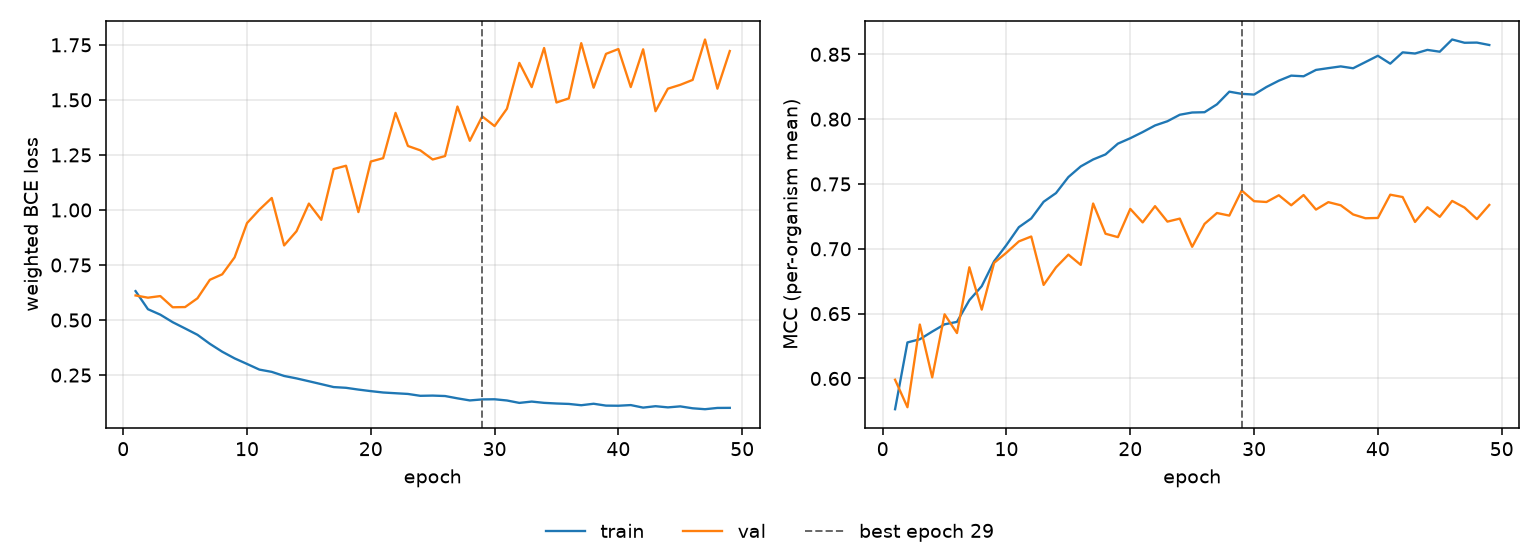

The table this chart was drawn from, first rows:
epoch, tr_loss, vl_loss, tr_mcc, vl_mcc, is_best
1, 0.6315, 0.6117, 0.5763, 0.599, False
2, 0.5493, 0.6016, 0.6278, 0.5778, False
3, 0.5244, 0.609, 0.6302, 0.6416, False
4, 0.4902, 0.5581, 0.6362, 0.6009, False
5, 0.4619, 0.559, 0.6418, 0.6495, False
6, 0.433, 0.5989, 0.6436, 0.635, False
7, 0.3921, 0.6829, 0.6604, 0.6857, False
8, 0.3562, 0.7078, 0.6712, 0.6531, False
9, 0.3259, 0.7848, 0.6904, 0.6892, False
10, 0.3007, 0.9402, 0.703, 0.697, False
11, 0.275, 1.001, 0.7167, 0.7057, False
12, 0.2646, 1.055, 0.7234, 0.7095, False
13, 0.2461, 0.8389, 0.7363, 0.6721, False
14, 0.235, 0.9035, 0.743, 0.6857, False
15, 0.2221, 1.029, 0.7553, 0.6955, False
16, 0.2089, 0.9553, 0.7636, 0.6876, False
17, 0.1956, 1.186, 0.7689, 0.7349, False
18, 0.1922, 1.201, 0.7728, 0.7116, False
19, 0.1842, 0.9903, 0.7811, 0.709, False
20, 0.1772, 1.22, 0.7853, 0.7308, False
21, 0.1709, 1.235, 0.79, 0.7204, False
22, 0.1676, 1.441, 0.7951, 0.7329, False
23, 0.1644, 1.291, 0.7984, 0.721, False
24, 0.1559, 1.271, 0.8034, 0.7233, False
25, 0.1569, 1.229, 0.8051, 0.7015, False
26, 0.1549, 1.245, 0.8053, 0.7192, False
27, 0.1444, 1.47, 0.8114, 0.7276, False
28, 0.135, 1.314, 0.8212, 0.7256, False
29, 0.1395, 1.425, 0.8195, 0.745, True
30, 0.1402, 1.381, 0.8189, 0.7367, False
31, 0.1347, 1.46, 0.8248, 0.7361, False
32, 0.1237, 1.668, 0.8297, 0.7413, False
33, 0.1297, 1.558, 0.8336, 0.7336, False
34, 0.1239, 1.736, 0.8331, 0.7415, False
35, 0.121, 1.488, 0.838, 0.7302, False
36, 0.119, 1.507, 0.8394, 0.736, False
37, 0.1132, 1.758, 0.8407, 0.7336, False
38, 0.1199, 1.555, 0.8392, 0.7265, False
39, 0.1114, 1.709, 0.844, 0.7236, False
40, 0.1108, 1.731, 0.8489, 0.7238, False
41, 0.1138, 1.558, 0.8428, 0.7417, False
42, 0.1023, 1.73, 0.8515, 0.7399, False
43, 0.1087, 1.449, 0.8506, 0.7207, False
44, 0.1034, 1.551, 0.8534, 0.7321, False
45, 0.1079, 1.568, 0.852, 0.7247, False
46, 0.09924, 1.591, 0.8614, 0.7369, False
47, 0.09506, 1.774, 0.8589, 0.7318, False
48, 0.1009, 1.551, 0.859, 0.7229, False
49, 0.1012, 1.722, 0.8572, 0.7338, False
